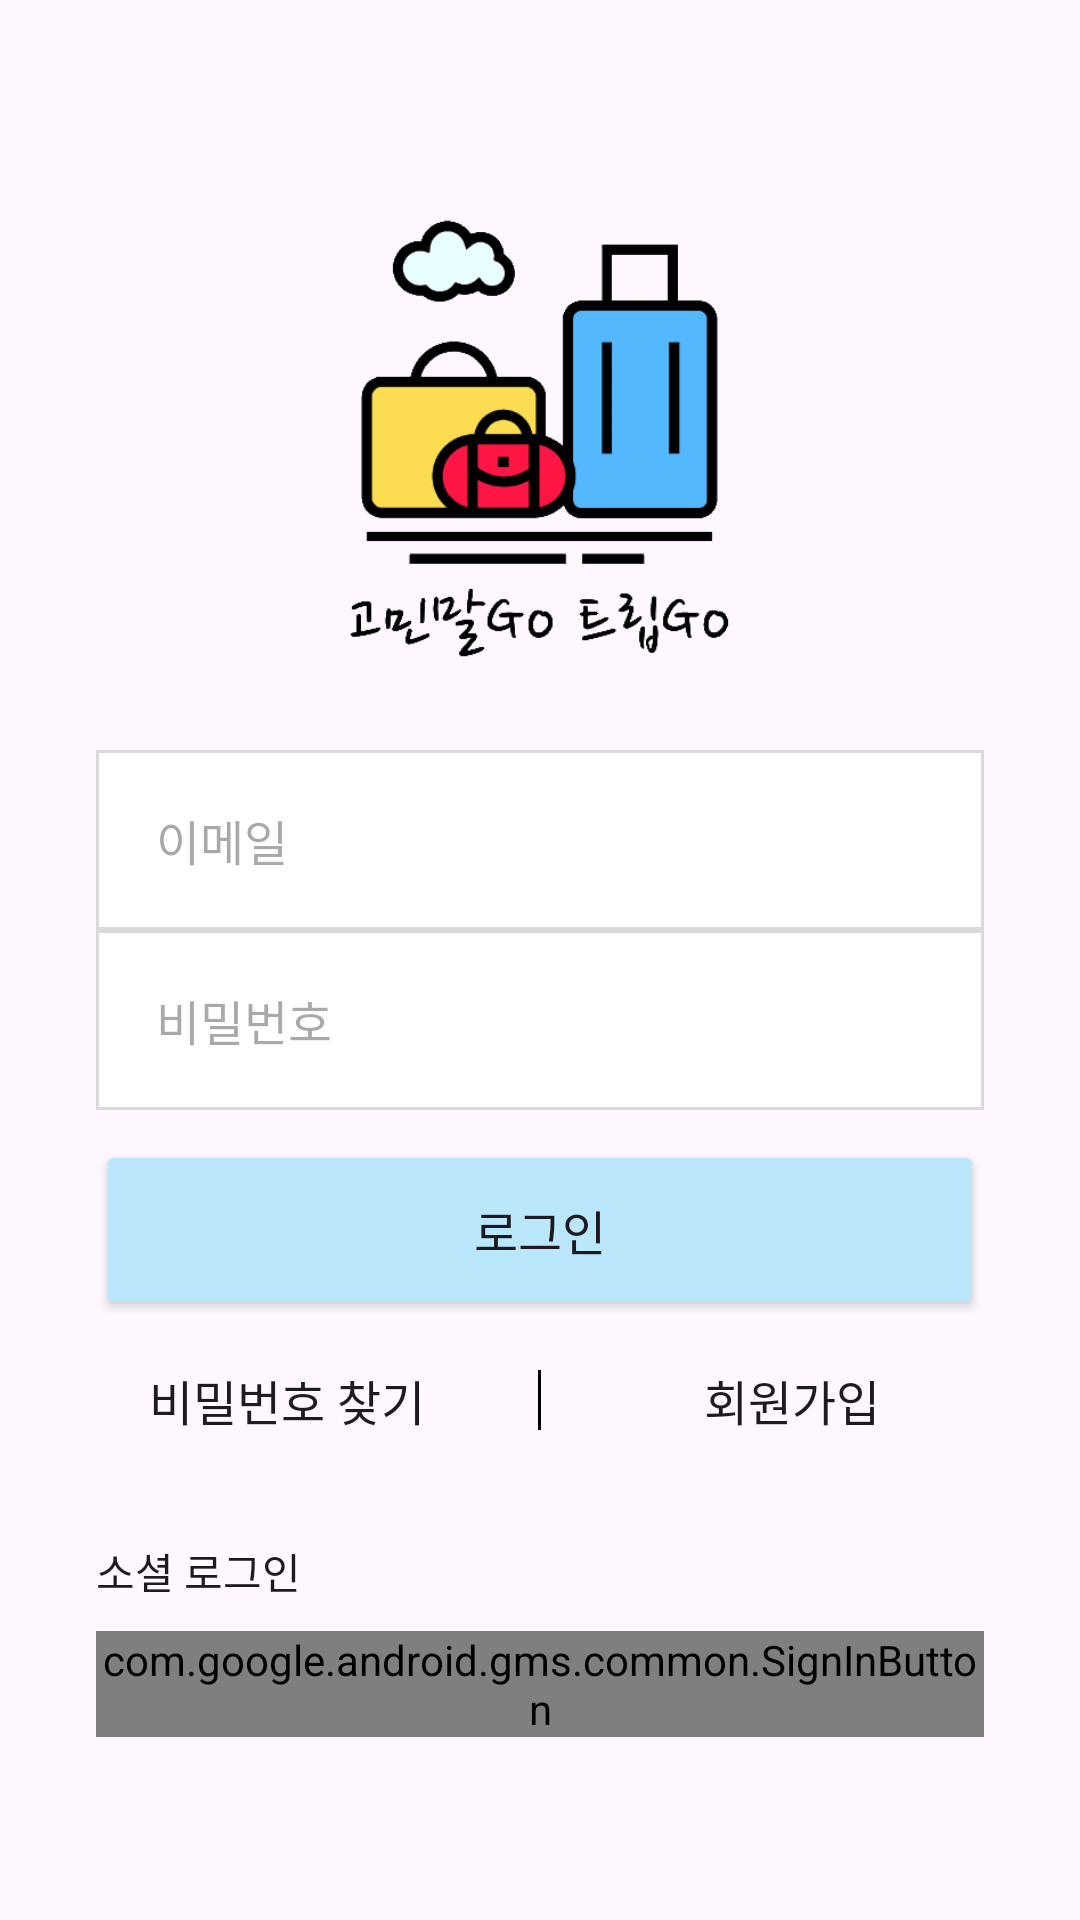

Produce the Android XML layout that renders to this screen, including the resource entries it uses.
<!-- AndroidManifest.xml: application theme Theme.TripGo -->
<!-- res/layout/activity_log_in.xml -->
<?xml version="1.0" encoding="utf-8"?>
<androidx.core.widget.NestedScrollView xmlns:android="http://schemas.android.com/apk/res/android"
    xmlns:app="http://schemas.android.com/apk/res-auto"
    xmlns:tools="http://schemas.android.com/tools"
    android:layout_width="match_parent"
    android:layout_height="match_parent">

    <androidx.constraintlayout.widget.ConstraintLayout
        android:layout_width="match_parent"
        android:layout_height="match_parent"
        android:gravity="center_horizontal"
        android:paddingHorizontal="32dp">

        <androidx.appcompat.widget.AppCompatImageView
            android:id="@+id/log_in_logo_image_view"
            android:layout_width="190dp"
            android:layout_height="wrap_content"
            android:layout_marginTop="50dp"
            android:adjustViewBounds="true"
            android:scaleType="fitCenter"
            app:layout_constraintEnd_toEndOf="parent"
            app:layout_constraintStart_toStartOf="parent"
            app:layout_constraintTop_toTopOf="parent"
            app:srcCompat="@drawable/icon_main_logo" />

        <LinearLayout
            android:id="@+id/log_in_email_layout"
            android:layout_width="match_parent"
            android:layout_height="wrap_content"
            android:layout_marginTop="10dp"
            android:background="@drawable/background_edit_text"
            android:orientation="vertical"
            android:paddingStart="10dp"
            app:layout_constraintEnd_toEndOf="parent"
            app:layout_constraintStart_toStartOf="parent"
            app:layout_constraintTop_toBottomOf="@id/log_in_logo_image_view"
            tools:ignore="RtlSymmetry">

            <androidx.appcompat.widget.AppCompatEditText
                android:id="@+id/sign_up_email_edit_text"
                style="@style/Font.16.Normal.Black"
                android:layout_width="match_parent"
                android:layout_height="40dp"
                android:layout_margin="10dp"
                android:background="@null"
                android:hint="@string/email"
                android:imeOptions="actionNext"
                android:inputType="textEmailAddress"
                android:maxLines="1" />

        </LinearLayout>

        <LinearLayout
            android:id="@+id/log_in_password_layout"
            android:layout_width="match_parent"
            android:layout_height="wrap_content"
            android:background="@drawable/background_edit_text"
            android:orientation="vertical"
            android:paddingStart="10dp"
            app:layout_constraintEnd_toEndOf="parent"
            app:layout_constraintStart_toStartOf="parent"
            app:layout_constraintTop_toBottomOf="@id/log_in_email_layout"
            tools:ignore="RtlSymmetry">

            <androidx.appcompat.widget.AppCompatEditText
                android:id="@+id/log_in_password_edit_text"
                style="@style/Font.16.Normal.Black"
                android:layout_width="match_parent"
                android:layout_height="40dp"
                android:layout_margin="10dp"
                android:background="@null"
                android:hint="@string/password"
                android:imeOptions="actionDone"
                android:inputType="textPassword"
                android:maxLines="1" />

        </LinearLayout>

        <androidx.appcompat.widget.AppCompatButton
            android:id="@+id/log_in_login_button"
            style="@style/Font.16.Normal.Black"
            android:layout_width="match_parent"
            android:layout_height="60dp"
            android:layout_marginTop="10dp"
            android:backgroundTint="@color/main"
            android:text="@string/login"
            app:layout_constraintEnd_toEndOf="parent"
            app:layout_constraintStart_toStartOf="parent"
            app:layout_constraintTop_toBottomOf="@+id/log_in_password_layout" />

        <LinearLayout
            android:id="@+id/log_in_option_layout"
            android:layout_width="match_parent"
            android:layout_height="wrap_content"
            android:layout_marginTop="10dp"
            android:gravity="center"
            android:orientation="horizontal"
            app:layout_constraintTop_toBottomOf="@id/log_in_login_button">

            <androidx.appcompat.widget.AppCompatTextView
                android:id="@+id/log_in_find_password_text_view"
                style="@style/Font.16.Normal.Black"
                android:layout_width="0dp"
                android:layout_height="wrap_content"
                android:layout_weight="1"
                android:gravity="center"
                android:padding="5dp"
                android:text="@string/find_password" />

            <View
                android:layout_width="1dp"
                android:layout_height="20dp"
                android:layout_marginHorizontal="20dp"
                android:background="@color/black" />

            <androidx.appcompat.widget.AppCompatTextView
                android:id="@+id/log_in_sign_up_text_view"
                style="@style/Font.16.Normal.Black"
                android:layout_width="0dp"
                android:layout_height="wrap_content"
                android:layout_weight="1"
                android:gravity="center"
                android:padding="5dp"
                android:text="@string/sign_up" />

        </LinearLayout>

        <androidx.appcompat.widget.AppCompatTextView
            android:id="@+id/log_in_social_login_text_view"
            style="@style/Font.14.Normal.Black"
            android:layout_width="wrap_content"
            android:layout_height="wrap_content"
            android:layout_gravity="start"
            android:layout_marginTop="30dp"
            android:text="@string/social_login"
            app:layout_constraintStart_toStartOf="parent"
            app:layout_constraintTop_toBottomOf="@id/log_in_option_layout" />

        <com.google.android.gms.common.SignInButton
            android:id="@+id/log_in_google_login_button"
            android:layout_width="match_parent"
            android:layout_height="wrap_content"
            android:layout_marginTop="10dp"
            app:layout_constraintEnd_toStartOf="parent"
            app:layout_constraintStart_toStartOf="parent"
            app:layout_constraintTop_toBottomOf="@id/log_in_social_login_text_view" />

        <androidx.appcompat.widget.AppCompatImageView
            android:id="@+id/log_in_kakao_login_button"
            android:layout_width="match_parent"
            android:layout_height="wrap_content"
            android:layout_marginTop="10dp"
            android:adjustViewBounds="true"
            app:layout_constraintEnd_toEndOf="parent"
            app:layout_constraintStart_toStartOf="parent"
            app:layout_constraintTop_toBottomOf="@id/log_in_google_login_button"
            app:srcCompat="@drawable/icon_login_kakao" />

        <Space
            android:layout_width="match_parent"
            android:layout_height="40dp"
            app:layout_constraintTop_toBottomOf="@id/log_in_kakao_login_button" />


    </androidx.constraintlayout.widget.ConstraintLayout>

</androidx.core.widget.NestedScrollView>
<!-- resources referenced by this layout -->
<resources>
  <color name="black">#FF000000</color>
  <color name="main">#FFBAE7FC</color>
  <!-- drawable background_edit_text (drawable) -->
  <shape android:shape="rectangle"
      xmlns:android="http://schemas.android.com/apk/res/android">
      <stroke
          android:color="@color/deactivated"
          android:width="1dp" />
      <solid android:color="@color/white" />
  </shape>
  <!-- drawable icon_main_logo: png bitmap (drawable, 32009 bytes) -->
  <string name="email">이메일</string>
  <string name="find_password">비밀번호 찾기</string>
  <string name="login">로그인</string>
  <string name="password">비밀번호</string>
  <string name="sign_up">회원가입</string>
  <string name="social_login">소셜 로그인</string>
  <style name="Font.14.Normal.Black" parent="android:TextAppearance">
          <item name="android:textStyle">normal</item>
          <item name="android:textSize">14sp</item>
          <item name="textFillColor">@color/black</item>
          <item name="android:fontFamily">@font/custom_font_type</item>
          <item name="android:includeFontPadding">false</item>
      </style>
  <style name="Font.16.Normal.Black" parent="android:TextAppearance">
          <item name="android:textStyle">normal</item>
          <item name="android:textSize">16sp</item>
          <item name="textFillColor">@color/black</item>
          <item name="android:fontFamily">@font/custom_font_type</item>
          <item name="android:includeFontPadding">false</item>
      </style>
  <style name="Theme.TripGo" parent="Base.Theme.TripGo" />
  <color name="deactivated">#FFD9D9D9</color>
  <color name="white">#FFFFFFFF</color>
  <style name="Base.Theme.TripGo" parent="Theme.Material3.Light.NoActionBar">
          
          
          <item name="android:windowIsTranslucent">true</item>
          <item name="android:statusBarColor">@color/white</item>
          <item name="android:windowLightStatusBar">true</item>
          <item name="android:navigationBarColor">@color/white</item>
          <item name="android:windowLightNavigationBar" tools:targetApi="o_mr1">true</item>
      </style>
</resources>
